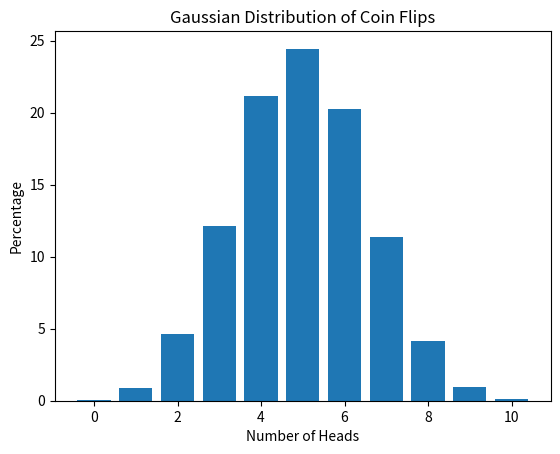

This figure's Python source:
import random
import matplotlib.pyplot as plt
from typing import Dict


def flip_coin() -> Dict[int, float]:
    results = {i: 0 for i in range(11)}

    for _ in range(10000):
        heads = sum(random.choice([0, 1]) for _ in range(10))
        results[heads] += 1

    for key in results:
        results[key] = round(results[key] / 10000 * 100, 2)

    return results


def draw_gaussian_distribution_graph(results: Dict[int, float]) -> None:
    plt.bar(results.keys(), results.values())
    plt.xlabel("Number of Heads")
    plt.ylabel("Percentage")
    plt.title("Gaussian Distribution of Coin Flips")
    plt.show()


results = flip_coin()
print(results)

draw_gaussian_distribution_graph(results)
